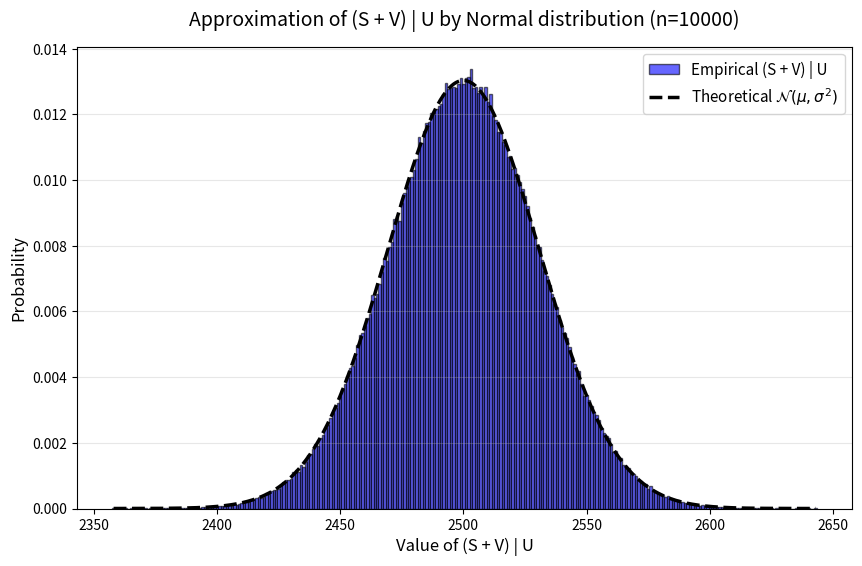

Write the Python code that produced this figure.
import numpy as np
import matplotlib.pyplot as plt
from scipy.stats import norm

def demonstrate_convergence(n=10000, alpha=0.5, beta=0.5, k0=0, num_samples=500000):
    """
    Simulates the random variables U, V, S and compares the distribution of Z
    to the theoretical Normal distribution.
    """
    a = int(alpha * n)
    b = int(beta * n)
    ell = a // 2

    print(f"Simulating {num_samples} samples for n={n}...\n")

    # 1. Simulate U ~ Hyp(n-1, a, b - k0)
    # Parameters for numpy: ngood=a, nbad=(n-1)-a, nsample=b-k0
    U = np.random.hypergeometric(a, n - 1 - a, b - k0, size=num_samples)

    # 2. Simulate V | U ~ Hyp(a, U, a/2)
    # Vectorized: ngood=U, nbad=a-U, nsample=a/2
    V = np.random.hypergeometric(U, a - U, ell)

    # 3. Simulate S | U ~ Bin(b - k0 - U, 1/2)
    S = np.random.binomial(b - k0 - U, 0.5)

    # 4. Construct Z
    Z = V + S

    # --- Theoretical Moments ---
    theoretical_mean = (b - k0) / 2
    theoretical_var = (beta * (1 - alpha * beta) * n) / 4
    theoretical_std = np.sqrt(theoretical_var)

    # --- Empirical Moments ---
    empirical_mean = np.mean(Z)
    empirical_var = np.var(Z)

    print("--- Mean & Variance Comparison ---")
    print(f"Mean     -> Theoretical: {theoretical_mean:.4f} | Empirical: {empirical_mean:.4f}")
    print(f"Variance -> Theoretical: {theoretical_var:.4f}  | Empirical: {empirical_var:.4f}")
    print("-" * 26)

    # --- Visualization ---
    plt.figure(figsize=(10, 6))
    
    # Plot empirical histogram
    bins = np.arange(min(Z) - 0.5, max(Z) + 1.5, 1)
    plt.hist(Z, bins=bins, density=True, alpha=0.6, color='blue', edgecolor='black', label='Empirical (S + V) | U ')

    # Plot theoretical Normal PDF
    x_axis = np.linspace(min(Z), max(Z), 1000)
    normal_pdf = norm.pdf(x_axis, theoretical_mean, theoretical_std)
    plt.plot(x_axis, normal_pdf, 'k--', lw=2.5, label=f'Theoretical $\\mathcal{{N}}(\\mu, \\sigma^2)$')

    # Formatting
    plt.title(f'Approximation of (S + V) | U by Normal distribution (n={n})', fontsize=14, pad=15)
    plt.xlabel('Value of (S + V) | U', fontsize=12)
    plt.ylabel('Probability', fontsize=12)
    plt.legend(fontsize=11)
    plt.grid(axis='y', alpha=0.3)
    
    plt.show()

# Run the simulation
if __name__ == "__main__":
    demonstrate_convergence()
